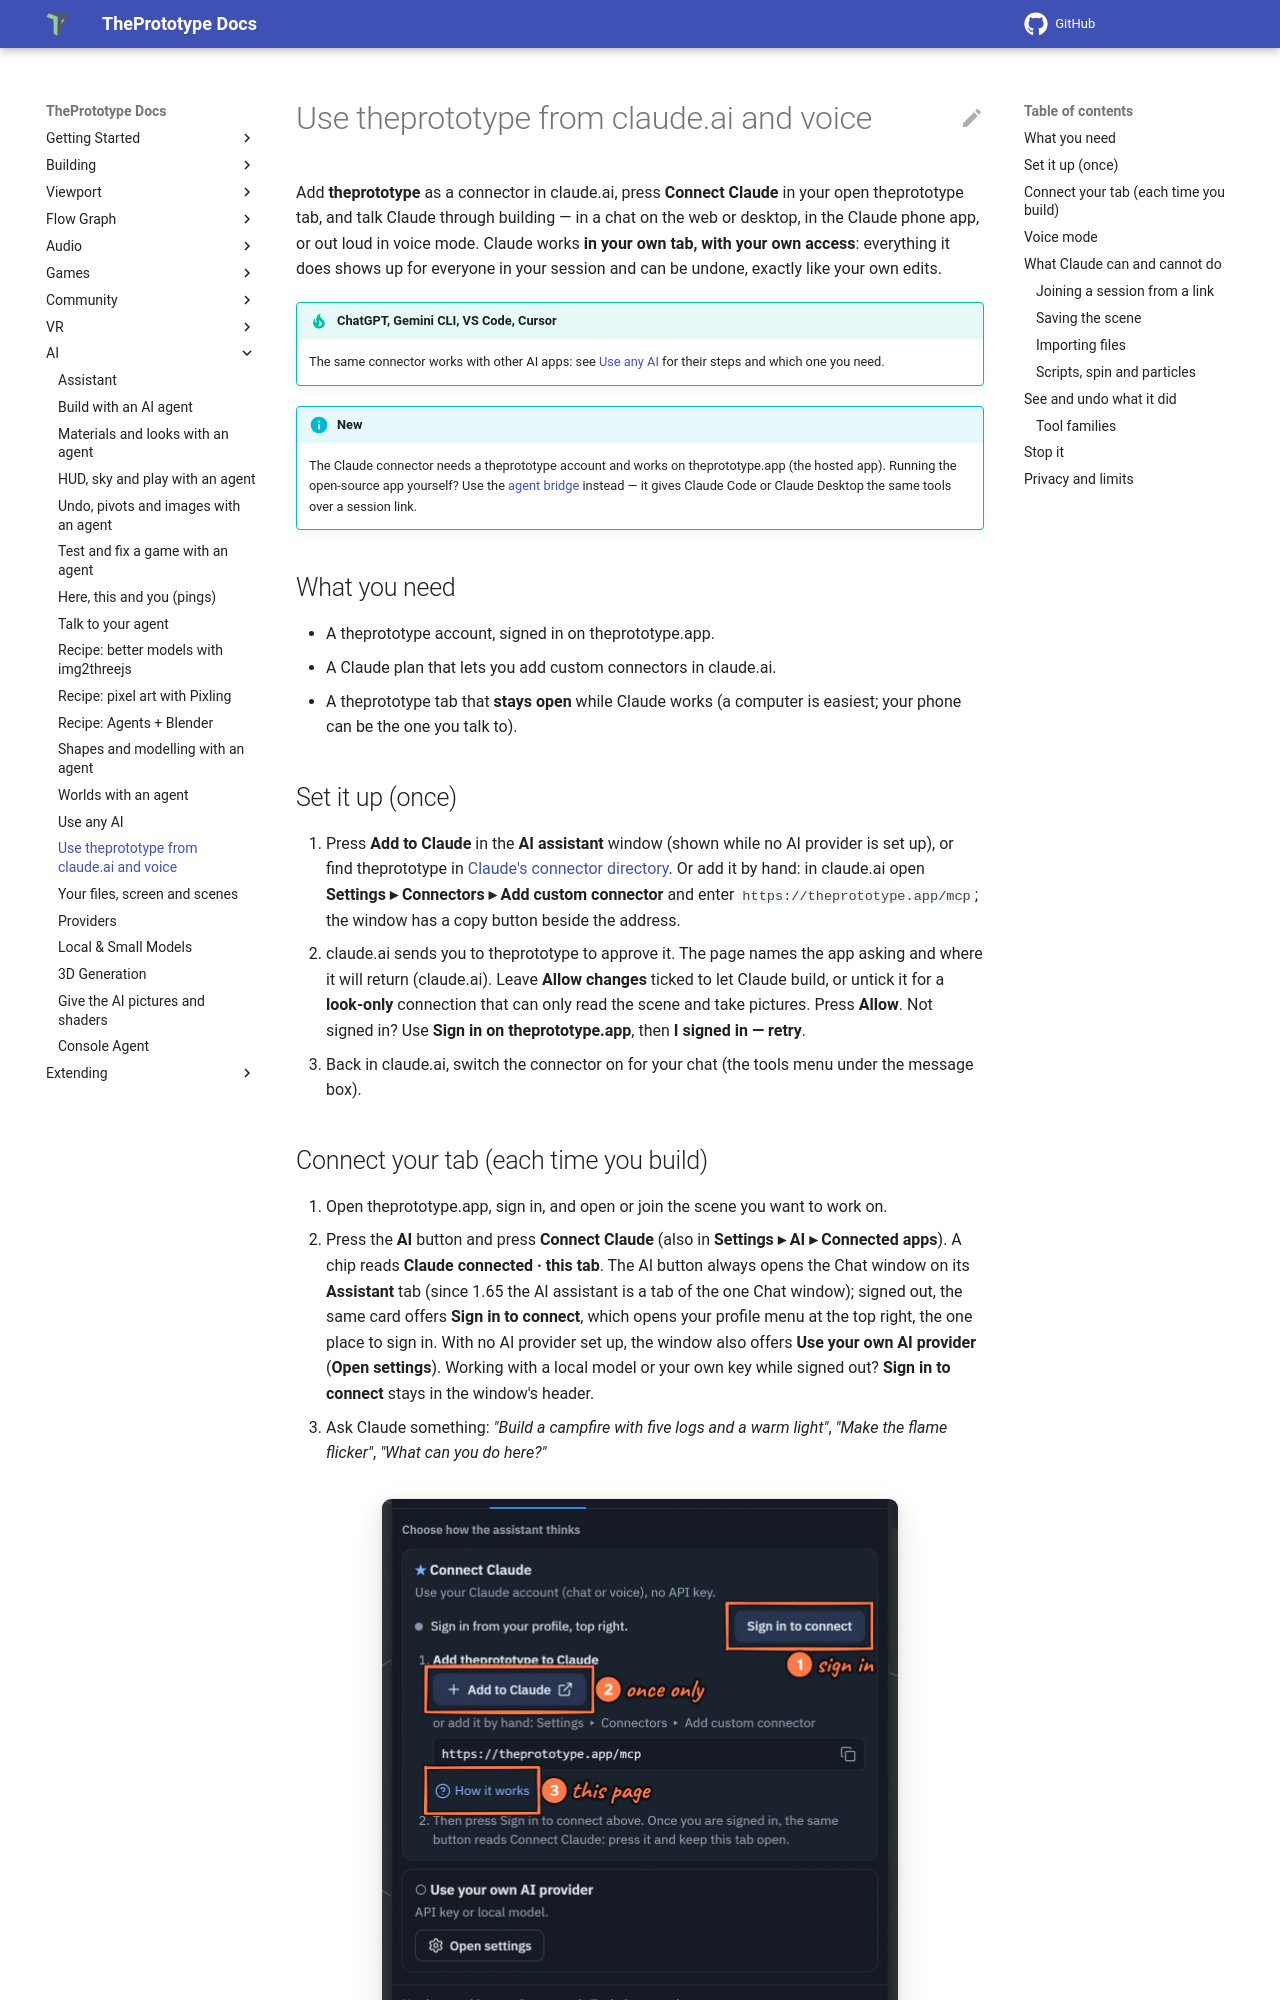

repository: theprototype-app/docs · page: ai/claude-connector/index.html · generator: mkdocs

# Use theprototype from claude.ai and voice

Add **theprototype** as a connector in claude.ai, press **Connect Claude** in your open
theprototype tab, and talk Claude through building — in a chat on the web or desktop, in the
Claude phone app, or out loud in voice mode. Claude works **in your own tab, with your own
access**: everything it does shows up for everyone in your session and can be undone, exactly
like your own edits.

!!! tip "ChatGPT, Gemini CLI, VS Code, Cursor"
    The same connector works with other AI apps: see [Use any AI](use-any-ai.md) for their steps and
    which one you need.

!!! info "New"
    The Claude connector needs a theprototype account and works on theprototype.app (the hosted
    app). Running the open-source app yourself? Use the [agent bridge](build-with-an-agent.md)
    instead — it gives Claude Code or Claude Desktop the same tools over a session link.

## What you need

- A theprototype account, signed in on theprototype.app.
- A Claude plan that lets you add custom connectors in claude.ai.
- A theprototype tab that **stays open** while Claude works (a computer is easiest; your phone can
  be the one you talk to).

## Set it up (once)

1. Press **Add to Claude** in the **AI assistant** window (shown while no AI provider is set up), or find
   theprototype in [Claude's connector directory](https://claude.ai/directory/connectors/theprototype).
   Or add it by hand: in claude.ai open **Settings ▸ Connectors ▸ Add custom connector** and enter
   `https://theprototype.app/mcp`; the window has a copy button beside the address.
2. claude.ai sends you to theprototype to approve it. The page names the app asking and where it
   will return (claude.ai). Leave **Allow changes** ticked to let Claude build, or untick it for a
   **look-only** connection that can only read the scene and take pictures. Press **Allow**.
   Not signed in? Use **Sign in on theprototype.app**, then **I signed in — retry**.
3. Back in claude.ai, switch the connector on for your chat (the tools menu under the message box).

## Connect your tab (each time you build)

1. Open theprototype.app, sign in, and open or join the scene you want to work on.
2. Press the **AI** button and press **Connect Claude** (also in **Settings ▸ AI ▸ Connected apps**).
   A chip reads **Claude connected · this tab**. The AI button always opens the Chat window on its **Assistant** tab
   (since 1.65 the AI assistant is a tab of the one Chat window); signed out,
   the same card offers **Sign in to connect**, which opens your profile menu at the top right, the one place to
   sign in. With no AI provider set up, the window also offers **Use your own AI provider** (**Open settings**).
   Working with a local model or your own key while signed out? **Sign in to connect** stays in the window's header.
3. Ask Claude something: *"Build a campfire with five logs and a warm light"*, *"Make the flame
   flicker"*, *"What can you do here?"*

![The AI assistant window, signed out: Choose how the assistant thinks, with the Connect Claude card — Sign in to connect, step 1 Add theprototype to Claude with the connector address and How it works, step 2 sign in and press Connect Claude. 1: Sign in to connect. 2: Add to Claude. 3: How it works.](../img/ai-claude-connector/connect-card.webp){ .shot width="518" height="574" loading=lazy }
/// caption
The AI window's Connect Claude card, before you sign in.
///

<div class="shot-key" markdown>
1. **Sign in to connect** opens your profile menu: **sign in** first.
2. **Add to Claude** adds the connector in claude.ai — **once only**.
3. **How it works** opens **this page**.
</div>

One tab at a time: pressing Connect Claude in a second tab asks first, then moves the connection
there. If your network blips, the tab reconnects by itself.

!!! warning "Keep the tab open — and in front"
    Claude's tools run in that tab. If you close it, Claude answers *"No theprototype tab is
    connected — open theprototype.app, sign in and press Connect Claude"*. A tab left in the
    background is slowed down by the browser and cannot take pictures; after a few minutes the tab
    warns you. On a phone, talk to Claude in the Claude app and keep theprototype open on a
    computer or tablet beside you.
